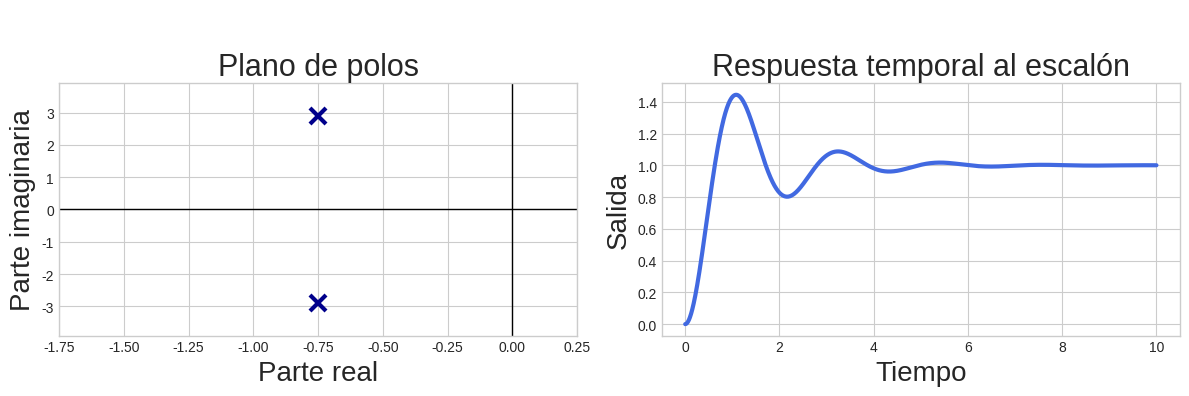
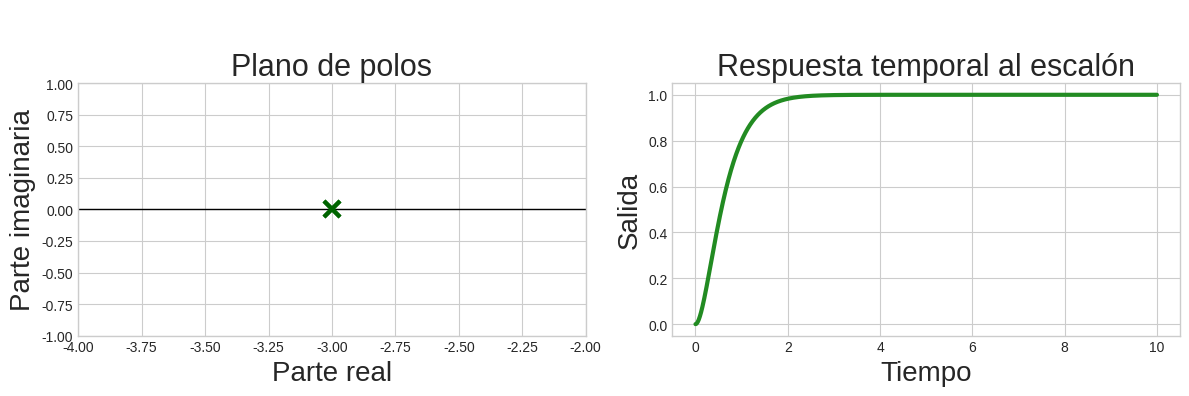
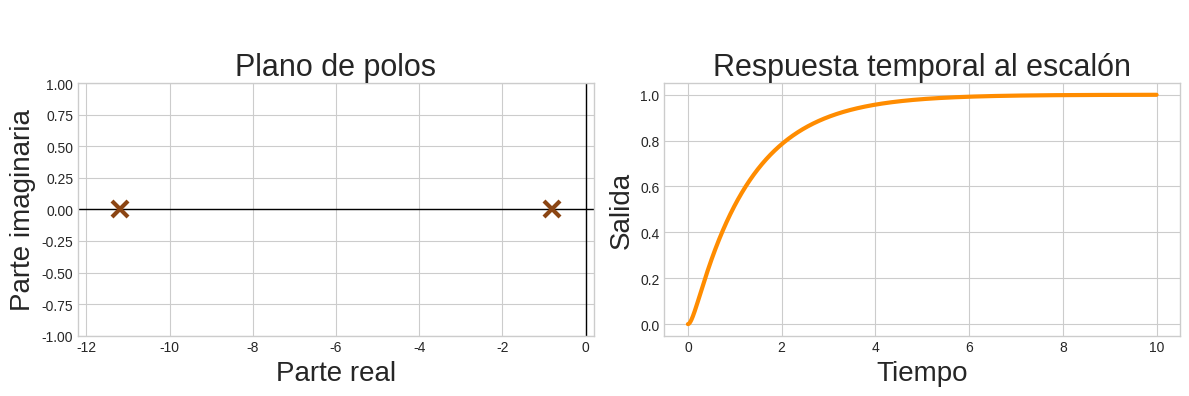
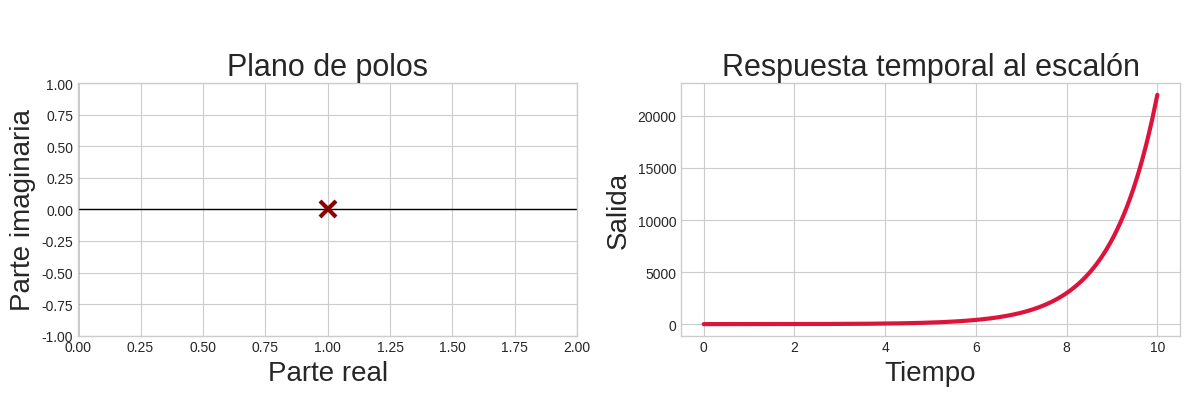

Generate these figures, in order, with matplotlib:
import numpy as np
import matplotlib.pyplot as plt
from scipy import signal


FONT_TITLE = 22
FONT_LABEL = 20
FONT_TICKS = 18

# ============================================================
# CONFIGURACION GENERAL
# ============================================================

plt.style.use("seaborn-v0_8-whitegrid")

t = np.linspace(0, 10, 2000)

# ============================================================
# FUNCION AUXILIAR
# ============================================================

def plot_case(filename, title, num, den, poles, color_response, color_poles):
    """
    Genera una figura 2x1:
        izquierda  -> polos en plano complejo
        derecha    -> respuesta temporal al escalón
    """

    system = signal.TransferFunction(num, den)
    tout, y = signal.step(system, T=t)

    fig, axes = plt.subplots(1, 2, figsize=(12, 4))

    # --------------------------------------------------------
    # GRAFICA DE POLOS
    # --------------------------------------------------------

    ax = axes[0]

    ax.axhline(0, color="black", linewidth=1)
    ax.axvline(0, color="black", linewidth=1)

    for p in poles:
        ax.plot(np.real(p), np.imag(p),
                marker='x',
                markersize=12,
                markeredgewidth=3,
                color=color_poles)

    ax.set_title("Plano de polos",fontsize=FONT_TITLE)
    ax.set_xlabel("Parte real",fontsize=FONT_TITLE-2)
    ax.set_ylabel("Parte imaginaria",fontsize=FONT_TITLE-2)

    ax.grid(True)
    
    # limites dinamicos
    real_parts = [np.real(p) for p in poles]
    imag_parts = [np.imag(p) for p in poles]
    
    xmin = min(real_parts) - 1
    xmax = max(real_parts) + 1
    
    ymax = max(1, max(np.abs(imag_parts)) + 1)
    
    ax.set_xlim(xmin, xmax)
    ax.set_ylim(-ymax, ymax)
    
    # --------------------------------------------------------
    # RESPUESTA TEMPORAL
    # --------------------------------------------------------

    ax2 = axes[1]

    ax2.plot(tout, y,
             linewidth=3,
             color=color_response)

    ax2.set_title("Respuesta temporal al escalón",fontsize=FONT_TITLE)
    ax2.set_xlabel("Tiempo",fontsize=FONT_TITLE-2)
    ax2.set_ylabel("Salida",fontsize=FONT_TITLE-2)

    ax2.grid(True)

    # --------------------------------------------------------
    # TITULO GENERAL
    # --------------------------------------------------------

    fig.suptitle(title, fontsize=16)

    plt.tight_layout()

    # guardar png
    #plt.savefig(filename, dpi=300, bbox_inches="tight")
    plt.savefig(filename, dpi=300, bbox_inches='tight',pad_inches=0.1)

    plt.close()


# ============================================================
# 1. SUBAMORTIGUADO
# ============================================================

zeta = 0.25
wn = 3

num = [wn**2]
den = [1, 2*zeta*wn, wn**2]

poles = np.roots(den)

plot_case(
    filename="01_subamortiguado.png",
    title=" ",
    num=num,
    den=den,
    poles=poles,
    color_response="royalblue",
    color_poles="darkblue"
)

# ============================================================
# 2. CRITICAMENTE AMORTIGUADO
# ============================================================

zeta = 1.0
wn = 3

num = [wn**2]
den = [1, 2*zeta*wn, wn**2]

poles = np.roots(den)

plot_case(
    filename="02_criticamente_amortiguado.png",
    title=" ",
    num=num,
    den=den,
    poles=poles,
    color_response="forestgreen",
    color_poles="darkgreen"
)

# ============================================================
# 3. SOBREAMORTIGUADO
# ============================================================

zeta = 2.0
wn = 3

num = [wn**2]
den = [1, 2*zeta*wn, wn**2]

poles = np.roots(den)

plot_case(
    filename="03_sobreamortiguado.png",
    title=" ",
    num=num,
    den=den,
    poles=poles,
    color_response="darkorange",
    color_poles="saddlebrown"
)

# ============================================================
# 4. INESTABLE
# ============================================================

# polo positivo
num = [1]
den = [1, -1]

poles = np.roots(den)

plot_case(
    filename="04_inestable.png",
    title=" ",
    num=num,
    den=den,
    poles=poles,
    color_response="crimson",
    color_poles="darkred"
)

print("Listo.")
print("Se generaron:")
print("  01_subamortiguado.png")
print("  02_criticamente_amortiguado.png")
print("  03_sobreamortiguado.png")
print("  04_inestable.png")
